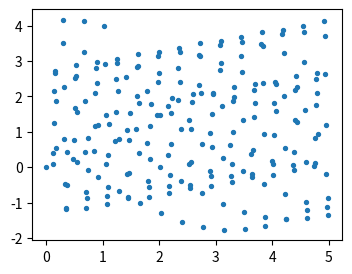

Recreate this plot in Python.
# Written by calculate-plot 0.1.0: this script draws the same figure with Matplotlib 3.11.2.
import matplotlib.pyplot as plt

fig, ax = plt.subplots(figsize=(4.0, 3.0))
ax.scatter([0.0, 0.37, 0.74, 1.1099999999999999, 1.48, 1.85, 2.2199999999999998, 2.59, 2.96, 3.33, 3.7, 4.07, 4.4399999999999995, 4.81, 0.17999999999999972, 0.5499999999999998, 0.9199999999999999, 1.29, 1.6600000000000001, 2.0300000000000002, 2.4000000000000004, 2.7699999999999996, 3.1400000000000006, 3.51, 3.879999999999999, 4.25, 4.619999999999999, 4.99, 0.35999999999999943, 0.7300000000000004, 1.0999999999999996, 1.4700000000000006, 1.8399999999999999, 2.209999999999999, 2.58, 2.9499999999999993, 3.3200000000000003, 3.6899999999999995, 4.0600000000000005, 4.43, 4.800000000000001, 0.16999999999999993, 0.5399999999999991, 0.9100000000000001, 1.2800000000000011, 1.6499999999999986, 2.0199999999999996, 2.3900000000000006, 2.759999999999998, 3.129999999999999, 3.5, 3.870000000000001, 4.239999999999998, 4.609999999999999, 4.98, 0.3500000000000014, 0.7199999999999989, 1.0899999999999999, 1.4600000000000009, 1.8299999999999983, 2.1999999999999993, 2.5700000000000003, 2.9400000000000013, 3.3099999999999987, 3.6799999999999997, 4.050000000000001, 4.419999999999998, 4.789999999999999, 0.16000000000000014, 0.5300000000000011, 0.8999999999999986, 1.2699999999999996, 1.6400000000000006, 2.009999999999998, 2.379999999999999, 2.75, 3.120000000000001, 3.4899999999999984, 3.8599999999999994, 4.23, 4.600000000000001, 4.969999999999999, 0.33999999999999986, 0.7100000000000009, 1.0799999999999983, 1.4499999999999993, 1.8200000000000003, 2.1899999999999977, 2.5600000000000023, 2.9299999999999997, 3.299999999999997, 3.6700000000000017, 4.039999999999999, 4.409999999999997, 4.780000000000001, 0.14999999999999858, 0.519999999999996, 0.8900000000000006, 1.259999999999998, 1.6300000000000026, 2.0, 2.3699999999999974, 2.740000000000002, 3.1099999999999994, 3.479999999999997, 3.8500000000000014, 4.219999999999999, 4.589999999999996, 4.960000000000001, 0.3299999999999983, 0.7000000000000028, 1.0700000000000003, 1.4399999999999977, 1.8100000000000023, 2.1799999999999997, 2.549999999999997, 2.9200000000000017, 3.289999999999999, 3.6599999999999966, 4.030000000000001, 4.399999999999999, 4.769999999999996, 0.14000000000000057, 0.509999999999998, 0.8800000000000026, 1.25, 1.6199999999999974, 1.990000000000002, 2.3599999999999994, 2.729999999999997, 3.1000000000000014, 3.469999999999999, 3.8399999999999963, 4.210000000000001, 4.579999999999998, 4.950000000000003, 0.3200000000000003, 0.6899999999999977, 1.0600000000000023, 1.4299999999999997, 1.7999999999999972, 2.1700000000000017, 2.539999999999999, 2.9099999999999966, 3.280000000000001, 3.6499999999999986, 4.019999999999996, 4.390000000000001, 4.759999999999998, 0.13000000000000256, 0.5, 0.8699999999999974, 1.240000000000002, 1.6099999999999994, 1.9799999999999969, 2.3500000000000014, 2.719999999999999, 3.0899999999999963, 3.460000000000001, 3.8299999999999983, 4.200000000000003, 4.57, 4.939999999999998, 0.3100000000000023, 0.6799999999999997, 1.0499999999999972, 1.4200000000000017, 1.7899999999999991, 2.1599999999999966, 2.530000000000001, 2.8999999999999986, 3.269999999999996, 3.6400000000000006, 4.010000000000005, 4.3799999999999955, 4.75, 0.12000000000000455, 0.4899999999999949, 0.8599999999999994, 1.230000000000004, 1.5999999999999943, 1.9699999999999989, 2.3400000000000034, 2.7099999999999937, 3.0799999999999983, 3.450000000000003, 3.819999999999993, 4.189999999999998, 4.560000000000002, 4.929999999999993, 0.29999999999999716, 0.6700000000000017, 1.039999999999992, 1.4099999999999966, 1.7800000000000011, 2.1500000000000057, 2.519999999999996, 2.8900000000000006, 3.260000000000005, 3.6299999999999955, 4.0, 4.3700000000000045, 4.739999999999995, 0.10999999999999943, 0.480000000000004, 0.8499999999999943, 1.2199999999999989, 1.5900000000000034, 1.9599999999999937, 2.3299999999999983, 2.700000000000003, 3.069999999999993, 3.4399999999999977, 3.8100000000000023, 4.179999999999993, 4.549999999999997, 4.920000000000002, 0.28999999999999204, 0.6599999999999966, 1.0300000000000011], [0.0, 0.4269197996921991, 0.8355209061191403, 1.208289515884539, 1.5292862399417186, 1.784846451188034, 1.9641806831810316, 2.059848699555162, 2.0680864043961518, 1.988971229729261, 1.8264187332977475, 1.5880105561189417, 1.2846612990481638, 0.930138955184839, 0.540459969443541, 0.13318550526570275, -0.27335016077475927, -0.6608452135424917, -1.0118344476155279, -1.3104566564598374, -1.5431515448271764, -1.6992555433204328, -1.7714703461244907, -1.7561835852118708, -1.6536275511852179, -1.467868986853184, -1.206630401991313, -0.8809507603904343, -0.5047004479829077, -0.09397183345991006, 0.33362780096869943, 0.7597498913430674, 1.1661107942859936, 1.5352951368439447, 1.8515210161141076, 2.1013334271857644, 2.274195451440834, 2.362951229481201, 2.364140376499396, 2.2781500252564393, 2.109197816176561, 1.8651465819429194, 1.5571588690141391, 1.1992064757542364, 0.807456557173166, 0.3995612697126826, -0.006117832214028784, -0.3913165693317265, -0.7386706321271217, -1.0324785368417604, -1.25939151994334, -1.4090000583744269, -1.47429124495193, -1.451956922678966, -1.3425390391112035, -1.1504058341727343, -0.88355990768527, -0.5532865997723313, -0.17365813366014993, 0.23908469206646643, 0.6672460944422733, 1.0924528264515363, 1.4964614638890237, 1.861959988044156, 2.1733284441317324, 2.4173252535292704, 2.583669024516905, 2.6654902978202872, 2.659633378083772, 2.566794989351167, 2.3914936622858685, 2.1418711981999263, 1.8293349331994062, 1.4680565207050051, 1.074349254927074, 0.6659512945623184, 0.26124628055173715, -0.12154440747043005, -0.4651622652627472, -0.7540699710794037, -0.9751340671630091, -1.1182020198514644, -1.1765483033335495, -1.1471699069490502, -1.0309182819833271, -0.8324619304555235, -0.5600812796806137, -0.22530485544181522, 0.15759726034149513, 0.5722404309069319, 1.0008453756136224, 1.425019359007251, 1.82656433396739, 2.188276530605572, 2.494702358440807, 2.7328174088937334, 2.89259872397214, 2.9674651867086537, 2.9545666834004725, 2.8549093323913297, 2.673311277072112, 2.418190985474811, 2.1011973581883514, 1.7366978969777556, 1.3411474230412206, 0.9323650822698942, 0.5287514045766358, 0.14847981827443535, -0.19130185711627035, -0.47522485468630316, -0.6903747356393604, -0.826858826106438, -0.878240883137478, -0.8418238914418361, -0.7187685653061011, -0.5140423489317996, -0.23620115602487468, 0.10298656139995721, 0.48905689727095125, 0.9054860090311836, 1.3344161450509497, 1.7574402815645649, 2.156410893619917, 2.5142373241249305, 2.815636716053679, 3.0478055132249344, 3.2009820251373178, 3.2688753377914286, 3.2489417249420653, 3.1424964147758314, 2.954655801190757, 2.6941126388086025, 2.3727540992397023, 2.0051394705094028, 1.6078604485776744, 1.198812128572291, 0.7964067270470404, 0.41876458287059004, 0.08291798268679273, -0.19593720660074454, -0.4051092164203707, -0.5349680296244663, -0.5793685058253106, -0.5359203876214984, -0.4060933241353011, -0.19515229731888506, 0.08807371172065559, 0.4315796519989741, 0.8207118826321265, 1.2388120270089003, 1.6679489113834935, 2.0897064278457393, 2.485992704411387, 2.8398350287789, 3.1361255982573364, 3.3622853289776016, 3.5088165578248978, 3.5697203523804992, 3.5427600930374927, 3.429559745974527, 3.2355325090528835, 2.969642965805618, 2.6440131980373733, 2.273390163726557, 1.8744977426706333, 1.4653019198032584, 1.0642213926841402, 0.6893182876243225, 0.3575045428998047, 0.08379882912320857, -0.1193333436670505, -0.2425273377128736, -0.27993085258740424, -0.2294610645693349, -0.09289614210679487, 0.12420288365119347, 0.41273646038978407, 0.7604663323098606, 1.15255326669858, 1.572209062667219, 2.001434193985001, 2.4218086753325254, 2.815301402758277, 3.1650624073992852, 3.4561632122868158, 3.6762527623134984, 3.816100106999127, 3.869999991567228, 3.8360235354024415, 3.716102983535996, 3.5159468073339704, 3.2447888847088238, 2.914982780416822, 2.5414589530228575, 2.1410687378656084, 1.7318439302114184, 1.3322045011584744, 0.9601492578052215, 0.6324650085942876, 0.3639889816601265, 0.16695690416873243, 0.050465386850596206, 0.020072235566984897, 0.07755225148811684, 0.22081924957665366, 0.4440177217416681, 0.7377801171518117, 1.0896384352813921, 1.4845720470439148, 1.9056676737546732, 2.3348625256541915, 2.7537379478452984, 3.1443287022933886, 3.4899123275191064, 3.775743892962926, 3.9897038642588316, 4.1228306134023045, 4.169714176290001, 4.128733956645208, 4.002129932053446], s=8)

if __name__ == "__main__":
    plt.show()
